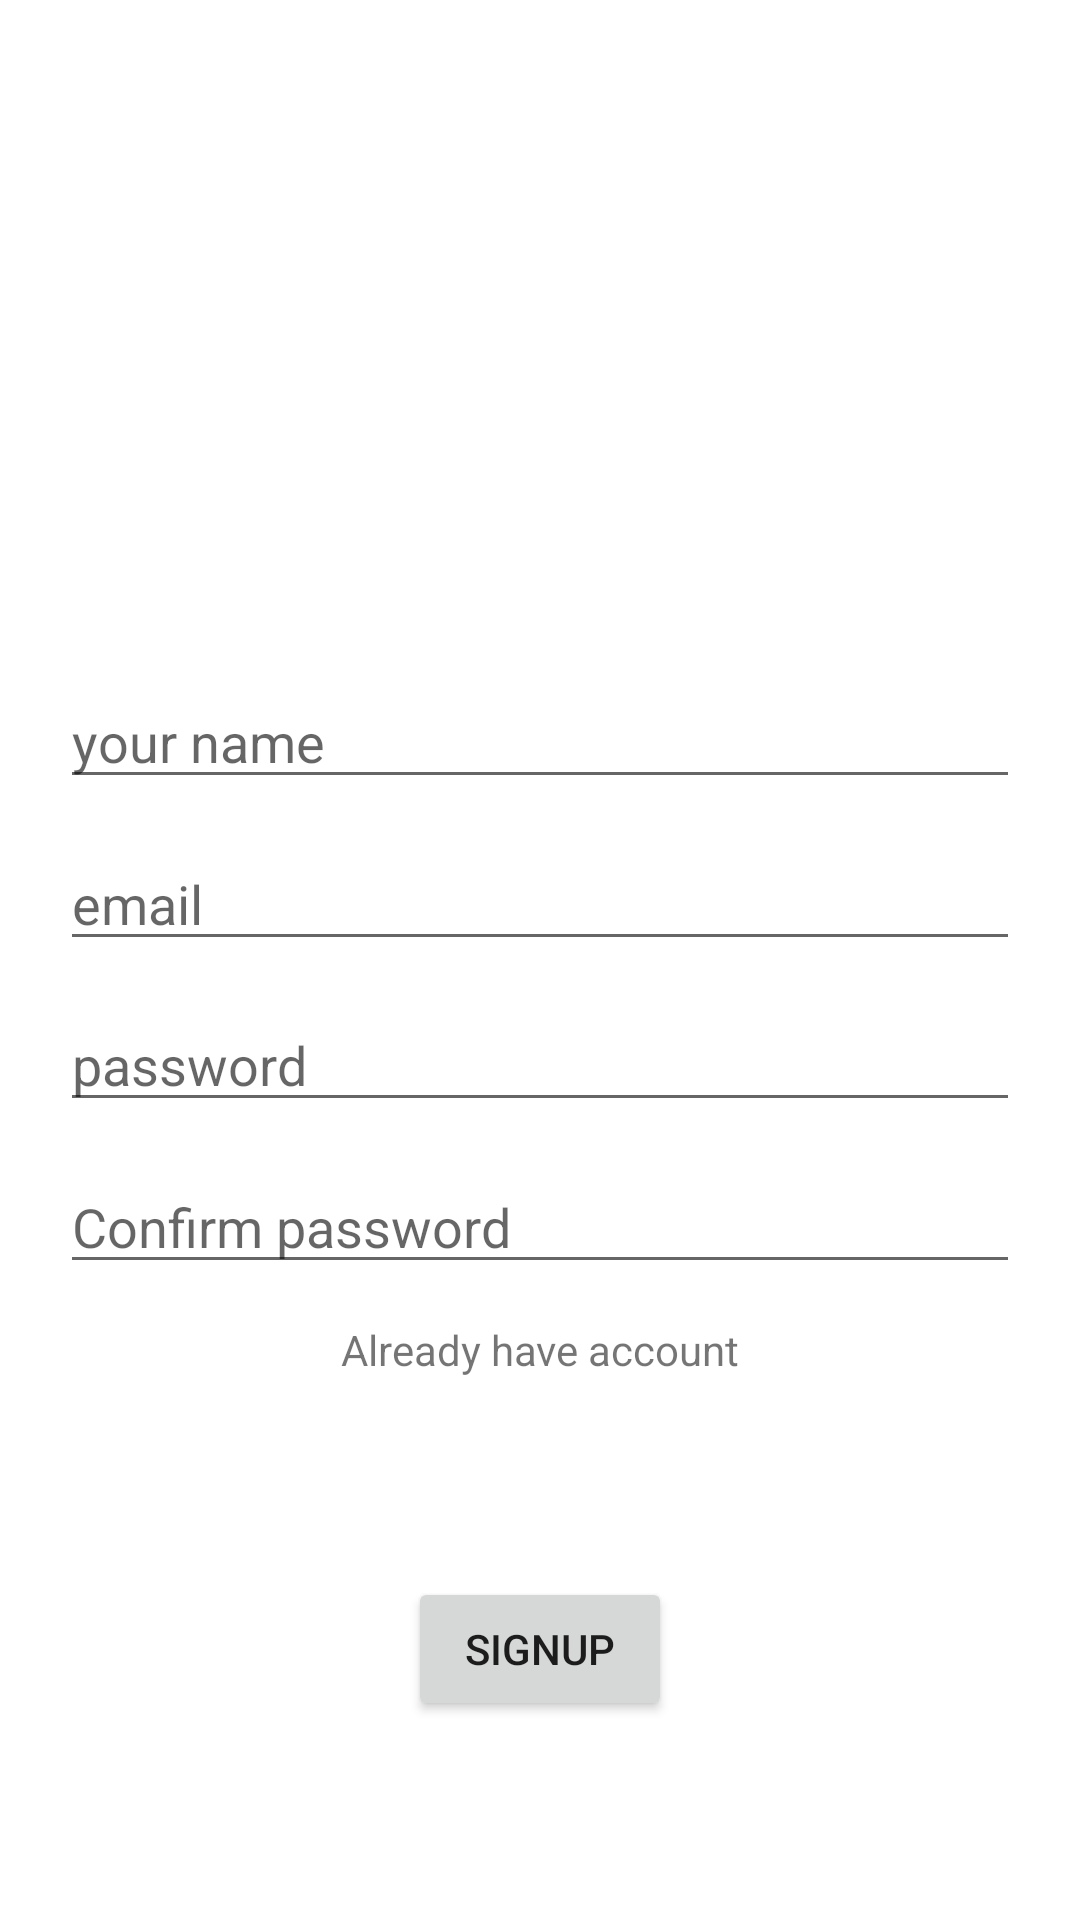

Produce the Android XML layout that renders to this screen, including the resource entries it uses.
<!-- AndroidManifest.xml: application theme Theme.Graduation_AT_project -->
<!-- res/layout/fragment_sing_up.xml -->
<?xml version="1.0" encoding="utf-8"?>
<layout xmlns:android="http://schemas.android.com/apk/res/android"
    xmlns:tools="http://schemas.android.com/tools"
    xmlns:app="http://schemas.android.com/apk/res-auto">

    <data>

    </data>

    <androidx.constraintlayout.widget.ConstraintLayout
        android:layout_width="match_parent"
        android:layout_height="match_parent"
        android:orientation="vertical"
        tools:context=".signup.SingUpFragment">

        <ImageView
            android:id="@+id/imgChat"
            app:layout_constraintBottom_toTopOf="@+id/edtNameUser"
            app:layout_constraintEnd_toEndOf="parent"
            app:layout_constraintStart_toStartOf="parent"
            app:layout_constraintTop_toTopOf="parent"
            android:layout_width="200dp"
            android:layout_height="200dp" />

        <EditText
            android:hint="your name"
            android:layout_marginStart="20dp"
            android:layout_marginEnd="20dp"
            app:layout_constraintBottom_toTopOf="@+id/edtEmailUser"
            app:layout_constraintEnd_toEndOf="parent"
            app:layout_constraintStart_toStartOf="parent"
            app:layout_constraintTop_toBottomOf="@+id/imgChat"
            android:id="@+id/edtNameUser"
            android:layout_width="match_parent"
            android:layout_height="wrap_content" />

        <EditText
            android:hint="email"
            android:layout_marginStart="20dp"
            android:layout_marginEnd="20dp"
            app:layout_constraintBottom_toTopOf="@+id/edtPasswordUser"
            app:layout_constraintEnd_toEndOf="parent"
            app:layout_constraintStart_toStartOf="parent"
            app:layout_constraintTop_toBottomOf="@+id/edtNameUser"
            android:id="@+id/edtEmailUser"
            android:layout_width="match_parent"
            android:layout_height="wrap_content" />

        <EditText
            android:inputType="textPassword"
            android:hint="password"
            android:layout_marginStart="20dp"
            android:layout_marginEnd="20dp"
            app:layout_constraintBottom_toTopOf="@+id/edtConfirmPasswordUser"
            app:layout_constraintEnd_toEndOf="parent"
            app:layout_constraintStart_toStartOf="parent"
            app:layout_constraintTop_toBottomOf="@+id/edtEmailUser"
            android:id="@+id/edtPasswordUser"
            android:layout_width="match_parent"
            android:layout_height="wrap_content" />

        <EditText
            android:inputType="textPassword"
            android:hint="Confirm password"
            android:layout_marginStart="20dp"
            android:layout_marginEnd="20dp"
            app:layout_constraintBottom_toTopOf="@+id/tvHaveAccount"
            app:layout_constraintEnd_toEndOf="parent"
            app:layout_constraintStart_toStartOf="parent"
            app:layout_constraintTop_toBottomOf="@+id/edtPasswordUser"
            android:id="@+id/edtConfirmPasswordUser"
            android:layout_width="match_parent"
            android:layout_height="wrap_content" />

        <TextView
            app:layout_constraintBottom_toTopOf="@+id/btnsignup"
            android:id="@+id/tvHaveAccount"
            android:text="Already have account"
            app:layout_constraintTop_toBottomOf="@+id/edtPasswordUser"
            app:layout_constraintEnd_toEndOf="parent"
            app:layout_constraintStart_toStartOf="parent"
            android:layout_width="wrap_content"
            android:layout_height="wrap_content" />

        <Button
            android:text="signup"
            app:layout_constraintBottom_toBottomOf="parent"
            android:id="@+id/btnsignup"
            app:layout_constraintEnd_toEndOf="parent"
            app:layout_constraintStart_toStartOf="parent"
            app:layout_constraintTop_toBottomOf="@+id/tvHaveAccount"
            android:layout_width="wrap_content"
            android:layout_height="wrap_content" />




    </androidx.constraintlayout.widget.ConstraintLayout>
</layout>
<!-- resources referenced by this layout -->
<resources>
  <style name="Theme.Graduation_AT_project" parent="Theme.MaterialComponents.DayNight.DarkActionBar">
          
          <item name="colorPrimary">@color/purple_500</item>
          <item name="colorPrimaryVariant">@color/purple_700</item>
          <item name="colorOnPrimary">@color/white</item>
          
          <item name="colorSecondary">@color/teal_200</item>
          <item name="colorSecondaryVariant">@color/teal_700</item>
          <item name="colorOnSecondary">@color/black</item>
          
          <item name="android:statusBarColor" tools:targetApi="l">?attr/colorPrimaryVariant</item>
          
      </style>
  <!-- not gathered from this repository: default colours our renderer supplied (Android Studio template values) -->
  <color name="purple_500">#FF6200EE</color>
  <color name="purple_700">#FF3700B3</color>
  <color name="teal_200">#FF03DAC5</color>
  <color name="teal_700">#FF018786</color>
  <color name="black">#FF000000</color>
  <color name="white">#FFFFFFFF</color>
</resources>
